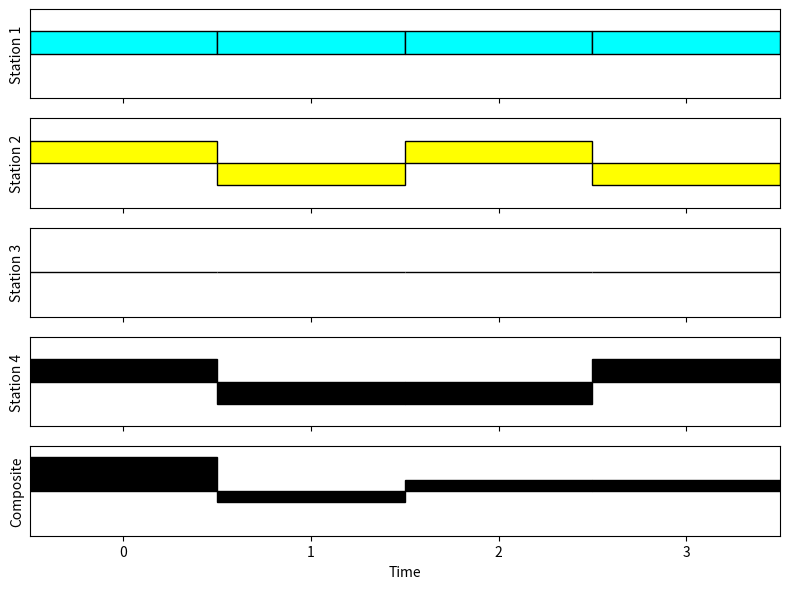

The matplotlib source for this figure:
import matplotlib.pyplot as plt
import numpy as np

# Define the codes for each station
codes = {
    1: np.array([-1, -1, -1, -1]),
    2: np.array([-1, +1, -1, +1]),
    3: np.array([0, 0, 0, 0]),  # Silent station
    4: np.array([+1, -1, -1, +1])
}

# Define the bits each station transmits (0 or 1)
bits = {
    1: 0,
    2: 0,
    3: None,  # Silent
    4: 1
}

# Encode the data: if bit is 1, use code as-is; if bit is 0, invert the code
encoded_signals = {}
for station, bit in bits.items():
    if bit is None:  # Silent station
        encoded_signals[station] = codes[station]
    elif bit == 1:
        encoded_signals[station] = codes[station]
    else:
        encoded_signals[station] = -codes[station]

# Calculate the composite signal on the channel by summing all encoded signals
composite_signal = sum(encoded_signals.values())

# Plotting
fig, axes = plt.subplots(5, 1, figsize=(8, 6), sharex=True)

# Colors for each station
colors = ['cyan', 'yellow', 'pink', 'black']

# Plot each station's signal as boxes
for idx, (station, signal) in enumerate(encoded_signals.items(), start=1):
    axes[idx - 1].bar(range(len(signal)), signal, color=colors[idx - 1], edgecolor="black", width=1)
    axes[idx - 1].set_ylim(-2, 2)
    axes[idx - 1].set_ylabel(f'Station {station}')
    axes[idx - 1].set_yticks([])
    axes[idx - 1].set_xticks(range(len(signal)))
    axes[idx - 1].set_xlim(-0.5, len(signal) - 0.5)

# Plot the composite signal as boxes
axes[-1].bar(range(len(composite_signal)), composite_signal, color='black', edgecolor="black", width=1)
axes[-1].set_ylim(-4, 4)
axes[-1].set_ylabel('Composite')
axes[-1].set_yticks([])
axes[-1].set_xticks(range(len(composite_signal)))
axes[-1].set_xlim(-0.5, len(composite_signal) - 0.5)

# Add titles and labels
axes[-1].set_xlabel("Time")

plt.tight_layout()
plt.show()
